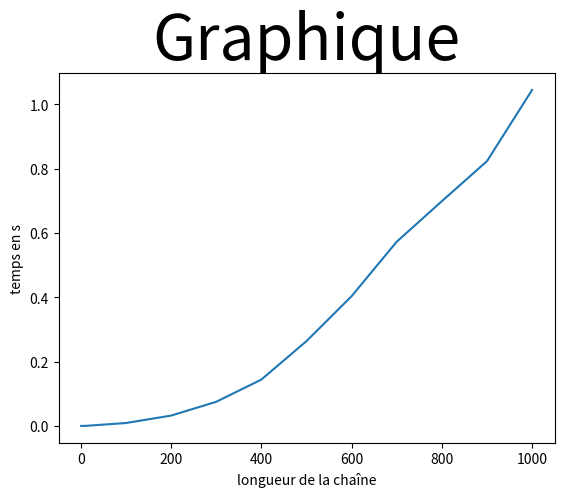

Generate this figure with matplotlib:
import time
from typing import Union
import matplotlib.pyplot as plt
import string
import random as rd

from numpy import matrix
import sys
sys.setrecursionlimit(10000)

def randStr(chars = string.ascii_letters + string.digits, N=10):
    return list(''.join(rd.choice(chars) for _ in range(N)))

def timer(fonction):
    n=[1,10,100,200,300,400,500,600,700,800,900,1000]
    t=[]
    for i in range(len(n)):
        rand=randStr(N=(n[i]))
        start = time.time()
        fonction(rand)
        end = time.time()
        t.append(end-start)
    plt.plot(n,t)
    plt.xlabel('longueur de la chaîne')
    plt.ylabel('temps en s')
    plt.title('Graphique', fontsize=45)
    plt.show()   

def crypte_mdp(mdp):
    ascii=["!", '"', "#", "$", "%", "&", "'", "(", ")", "*", "+", ",", "-", ".", "/", "0", "1", "2", "3", "4", "5", "6", "7", "8", "9", ":", ";", "<", "=", ">", "?", "@", "A", "B", "C", "D", "E", "F", "G", "H", "I", "J", "K", "L", "M", "N", "O", "P", "Q", "R", "S", "T", "U", "V", "W", "X", "Y", "Z", "[", "", "]", "^", "_", "`", "a", "b", "c", "d", "e", "f", "g", "h", "i", "j", "k", "l", "m", "n", "o", "p", "q", "r", "s", "t", "u", "v", "w", "x", "y", "z", "{", "|", "}", "~"]
    mdp_crypte=[1]*len(mdp)
    mdplist=[]
    for x in mdp:
        mdplist.append(x)
    def aux(mdplist,ind_list):
        if len(mdplist)==0:
            for i in range(len(mdp_crypte)):
                while mdp_crypte[i]>=len(ascii):
                    mdp_crypte[i]=mdp_crypte[i]-len(ascii) 
            return ''.join(ascii[n] for n in mdp_crypte)
        ind_ascii=0
        while mdplist[0]!=ascii[ind_ascii]:
            for i in range(ind_list,len(mdp_crypte)):
                mdp_crypte[i]+=1
            ind_ascii+=1
        return aux(mdplist[1:],ind_list+1)
    return aux (mdplist,0)

print(timer(crypte_mdp))


